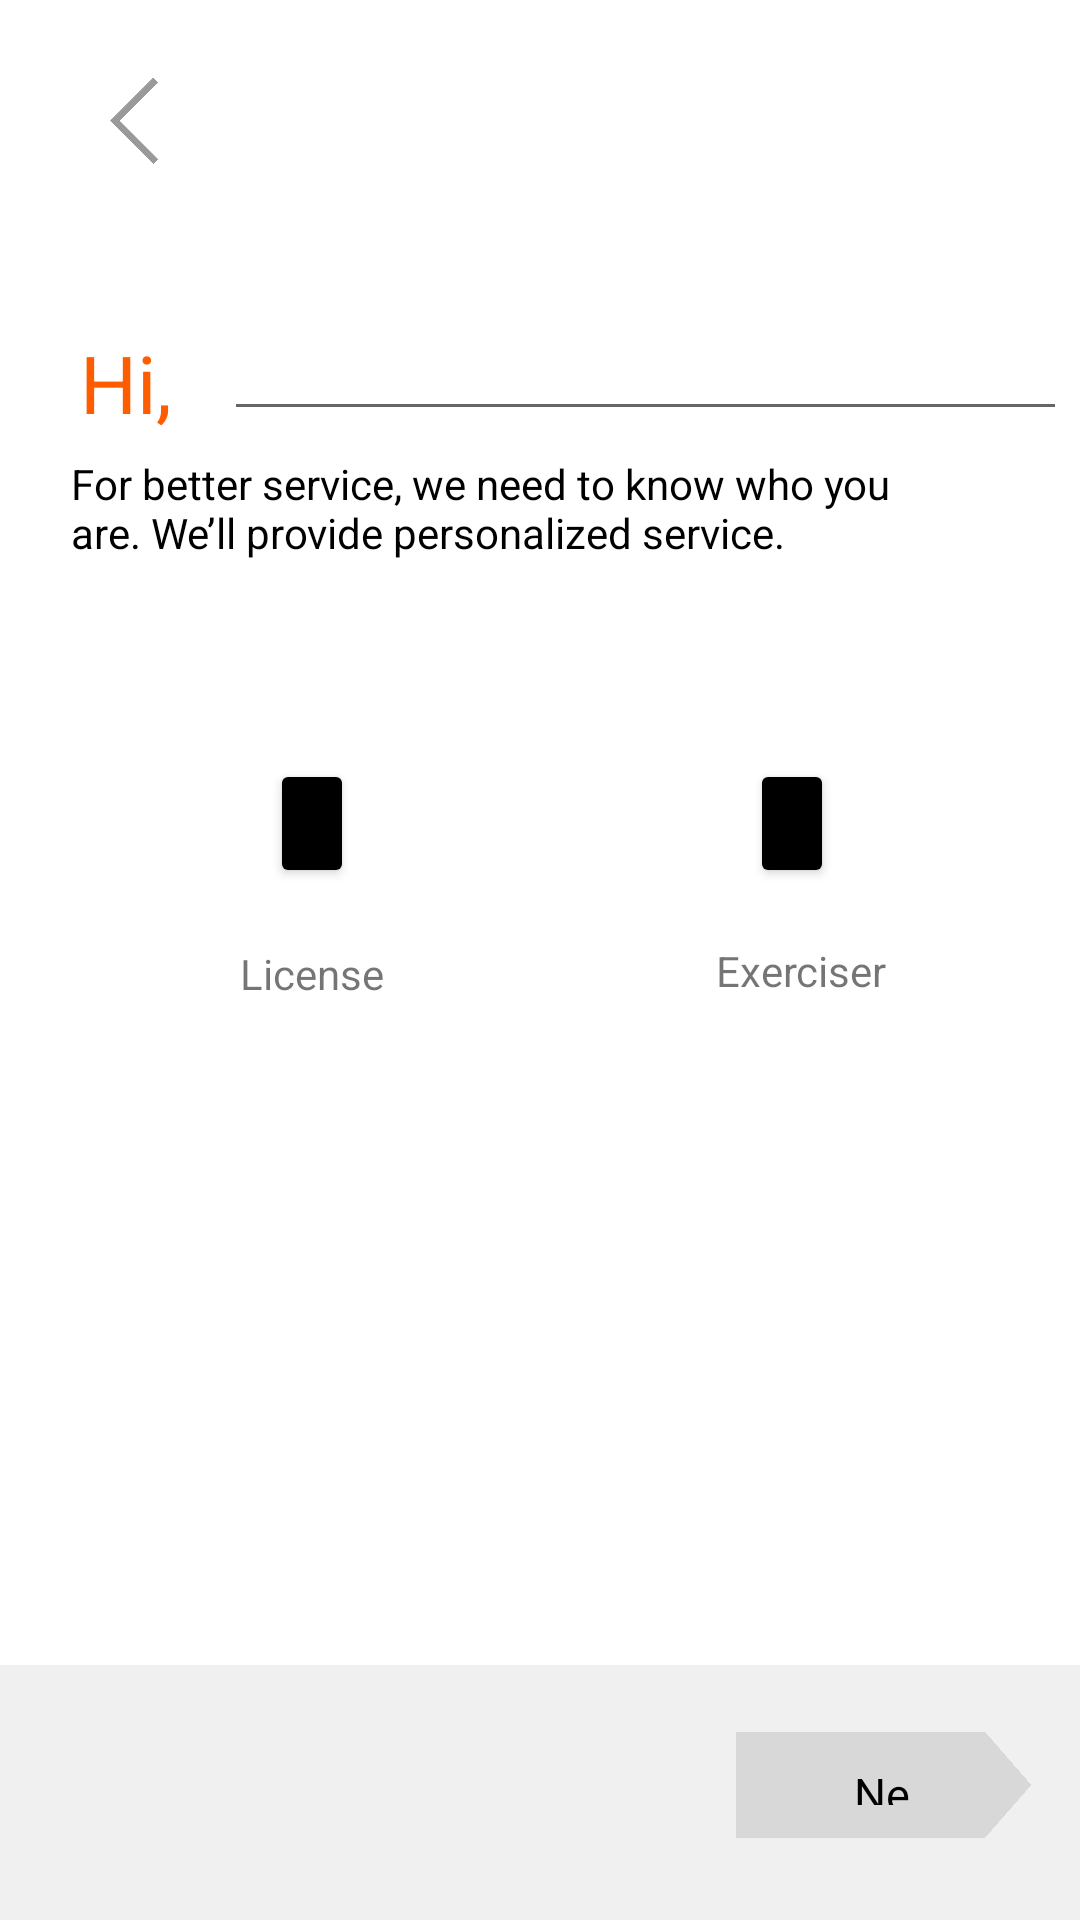

The Android layout XML behind this screen, and the referenced resources:
<!-- AndroidManifest.xml: application theme Theme.Gdsc_lets -->
<!-- res/layout/activity_initial1.xml -->
<?xml version="1.0" encoding="utf-8"?>
<androidx.constraintlayout.widget.ConstraintLayout xmlns:android="http://schemas.android.com/apk/res/android"
    xmlns:app="http://schemas.android.com/apk/res-auto"
    xmlns:tools="http://schemas.android.com/tools"
    android:layout_width="match_parent"
    android:layout_height="match_parent"
    tools:context=".Initial1Activity">

    <ImageButton
        android:id="@+id/imageButton3"
        android:layout_width="40dp"
        android:layout_height="35dp"
        android:adjustViewBounds="true"
        android:background="#00FFFFFF"
        android:scaleType="fitCenter"
        app:layout_constraintBottom_toTopOf="@+id/nickname"
        app:layout_constraintEnd_toEndOf="parent"
        app:layout_constraintHorizontal_bias="0.077"
        app:layout_constraintStart_toStartOf="parent"
        app:layout_constraintTop_toTopOf="parent"
        app:layout_constraintVertical_bias="0.457"
        app:srcCompat="@drawable/prebutton"
        tools:ignore="MissingConstraints" />

    <EditText
        android:id="@+id/nickname"
        android:layout_width="281dp"
        android:layout_height="59dp"
        android:ems="10"
        android:inputType="textPersonName"
        android:text=""
        android:textColor="#D9D9D9"
        android:textSize="80px"
        app:layout_constraintBottom_toTopOf="@+id/textView4"
        app:layout_constraintEnd_toEndOf="parent"
        app:layout_constraintHorizontal_bias="0.0"
        app:layout_constraintStart_toEndOf="@+id/textView3"
        app:layout_constraintTop_toTopOf="parent"
        app:layout_constraintVertical_bias="0.913"
        tools:ignore="MissingConstraints" />

    <TextView
        android:id="@+id/textView3"
        android:layout_width="48dp"
        android:layout_height="61dp"
        android:layout_marginTop="112dp"
        android:text="Hi,"
        android:textColor="#FF5C00"
        android:textSize="80px"
        app:layout_constraintBottom_toTopOf="@+id/textView4"
        app:layout_constraintEnd_toEndOf="parent"
        app:layout_constraintHorizontal_bias="0.085"
        app:layout_constraintStart_toStartOf="parent"
        app:layout_constraintTop_toTopOf="parent"
        app:layout_constraintVertical_bias="0.116"
        tools:ignore="MissingConstraints" />

    <TextView
        android:id="@+id/textView4"
        android:layout_width="326dp"
        android:layout_height="46dp"
        android:text="For better service, we need to know who you
        are. We’ll provide personalized service."
        android:textColor=" #000000"
        app:layout_constraintBottom_toTopOf="@+id/btnLic"
        app:layout_constraintEnd_toEndOf="parent"
        app:layout_constraintHorizontal_bias="0.694"
        app:layout_constraintStart_toStartOf="parent"
        app:layout_constraintTop_toTopOf="parent"
        app:layout_constraintVertical_bias="0.877"
        tools:ignore="MissingConstraints" />

    <Button
        android:id="@+id/btnLic"
        android:layout_width="142dp"
        android:layout_height="134dp"
        android:background="#00000000"
        android:text=""
        app:layout_constraintBottom_toBottomOf="parent"

        app:layout_constraintEnd_toEndOf="parent"
        app:layout_constraintHorizontal_bias="0.152"
        app:layout_constraintStart_toStartOf="parent"
        app:layout_constraintTop_toTopOf="parent"
        app:layout_constraintVertical_bias="0.433"
        tools:ignore="MissingConstraints" />

    <Button
        android:id="@+id/btnExe"
        android:layout_width="142dp"
        android:layout_height="134dp"
        android:background="#00000000"
        android:text=""
        app:layout_constraintBottom_toBottomOf="parent"
        app:layout_constraintEnd_toEndOf="parent"
        app:layout_constraintHorizontal_bias="0.488"
        app:layout_constraintStart_toEndOf="@+id/btnLic"
        app:layout_constraintTop_toTopOf="parent"
        app:layout_constraintVertical_bias="0.433"
        tools:ignore="MissingConstraints" />

    <Button
        android:id="@+id/button3"
        android:layout_width="28dp"
        android:layout_height="43dp"
        android:backgroundTint="@color/black"
        app:layout_constraintBottom_toBottomOf="@+id/btnLic"
        app:layout_constraintEnd_toEndOf="@+id/btnLic"
        app:layout_constraintStart_toStartOf="@+id/btnLic"
        app:layout_constraintTop_toTopOf="@+id/btnLic"
        app:layout_constraintVertical_bias="0.373"
        tools:ignore="MissingConstraints" />

    <Button
        android:id="@+id/button4"
        android:layout_width="28dp"
        android:layout_height="43dp"
        android:backgroundTint="@color/black"
        app:layout_constraintBottom_toTopOf="@+id/textView6"
        app:layout_constraintEnd_toEndOf="@+id/btnExe"
        app:layout_constraintHorizontal_bias="0.473"
        app:layout_constraintStart_toStartOf="@+id/btnExe"
        app:layout_constraintTop_toTopOf="@+id/btnExe"
        app:layout_constraintVertical_bias="0.653"
        tools:ignore="MissingConstraints" />

    <TextView
        android:id="@+id/textView5"
        android:layout_width="wrap_content"
        android:layout_height="wrap_content"
        android:text="License"
        app:layout_constraintBottom_toBottomOf="@+id/btnLic"
        app:layout_constraintEnd_toEndOf="@+id/btnLic"
        app:layout_constraintStart_toStartOf="@+id/btnLic"
        app:layout_constraintTop_toBottomOf="@+id/button3"
        tools:ignore="MissingConstraints" />

    <TextView
        android:id="@+id/textView6"
        android:layout_width="wrap_content"
        android:layout_height="wrap_content"
        android:text="Exerciser"
        app:layout_constraintBottom_toBottomOf="@+id/btnExe"
        app:layout_constraintEnd_toEndOf="@+id/btnExe"
        app:layout_constraintStart_toStartOf="@+id/btnExe"
        app:layout_constraintTop_toTopOf="@+id/btnExe"
        app:layout_constraintVertical_bias="0.826"
        tools:ignore="MissingConstraints" />

    <com.google.android.material.appbar.MaterialToolbar
        android:id="@+id/materialToolbar"
        android:layout_width="409dp"
        android:layout_height="85dp"
        android:background="#F0F0F0"
        android:minHeight="?attr/actionBarSize"
        android:theme="?attr/actionBarTheme"
        app:layout_constraintBottom_toBottomOf="parent"
        app:layout_constraintEnd_toEndOf="parent"
        app:layout_constraintStart_toStartOf="parent"
        app:layout_constraintTop_toTopOf="parent"
        app:layout_constraintVertical_bias="1.0"
        tools:ignore="MissingConstraints" />

    <ImageButton
        android:id="@+id/nextBtn"
        android:layout_width="132dp"
        android:layout_height="39dp"
        android:adjustViewBounds="true"
        android:background="#00FFFFFF"
        android:scaleType="fitCenter"
        app:layout_constraintBottom_toBottomOf="@+id/materialToolbar"
        app:layout_constraintEnd_toEndOf="parent"
        app:layout_constraintHorizontal_bias="1.0"
        app:layout_constraintStart_toStartOf="parent"
        app:layout_constraintTop_toTopOf="@+id/materialToolbar"
        app:layout_constraintVertical_bias="0.434"
        app:srcCompat="@drawable/next"
        tools:ignore="MissingConstraints" />

    <TextView
        android:id="@+id/textView9"
        android:layout_width="19dp"
        android:layout_height="14dp"
        android:text="Next"
        android:textColor="@color/black"
        android:textSize="15dp"
        app:layout_constraintBottom_toBottomOf="@+id/nextBtn"
        app:layout_constraintEnd_toEndOf="parent"
        app:layout_constraintStart_toStartOf="@+id/nextBtn"
        app:layout_constraintTop_toTopOf="@+id/nextBtn"
        tools:ignore="MissingConstraints" />


</androidx.constraintlayout.widget.ConstraintLayout>
<!-- resources referenced by this layout -->
<resources>
  <!-- drawable next: png bitmap (drawable, 34930 bytes) -->
  <!-- drawable prebutton: png bitmap (drawable, 25394 bytes) -->
  <style name="Theme.Gdsc_lets" parent="Theme.MaterialComponents.DayNight.DarkActionBar">
          
          <item name="windowNoTitle">true</item>
          <item name="colorPrimary">@color/purple_500</item>
          <item name="colorPrimaryVariant">@color/purple_700</item>
          <item name="colorOnPrimary">@color/white</item>
          
          <item name="colorSecondary">@color/teal_200</item>
          <item name="colorSecondaryVariant">@color/teal_700</item>
          <item name="colorOnSecondary">@color/black</item>
          
          <item name="android:statusBarColor">?attr/colorPrimaryVariant</item>
          
      </style>
  <!-- not gathered from this repository: default colours our renderer supplied (Android Studio template values) -->
  <color name="purple_500">#FF6200EE</color>
  <color name="purple_700">#FF3700B3</color>
  <color name="teal_200">#FF03DAC5</color>
  <color name="teal_700">#FF018786</color>
  <color name="black">#FF000000</color>
  <color name="white">#FFFFFFFF</color>
</resources>
